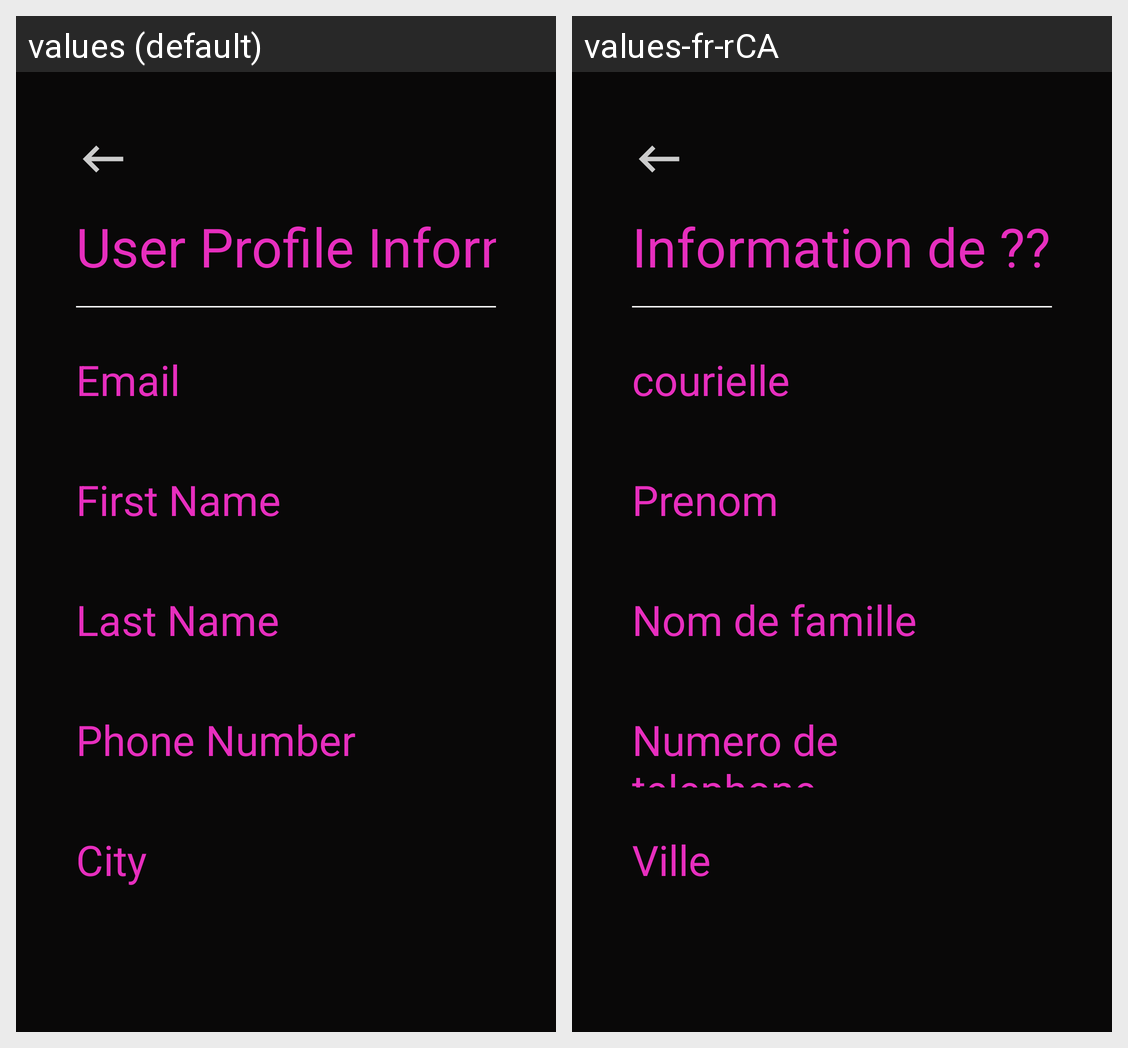

For this localized Android screen grid, give each drawn string resource with its value in every locale shown.
Android screen res/layout/activity_userpage.xml rendered under 2 locales, left to right: values (default), values-fr-rCA. Device: Nexus 5 (rendered at 1080×1920; each locale shown at half size, 540×960, under a caption strip naming it); theme AppTheme.
Strings drawn on this screen, with the default value and each locale's value (text and hints the layout hard-codes, and strings that could not be matched under every locale, appear in the picture but are not listed):

user_information
  values: User Profile Information
  values-fr-rCA: Information de ???

label_email
  values: Email
  values-fr-rCA: courielle

fname
  values: First Name
  values-fr-rCA: Prenom

lname
  values: Last Name
  values-fr-rCA: Nom de famille

phone
  values: Phone Number
  values-fr-rCA: Numero de telephone

city
  values: City
  values-fr-rCA: Ville
